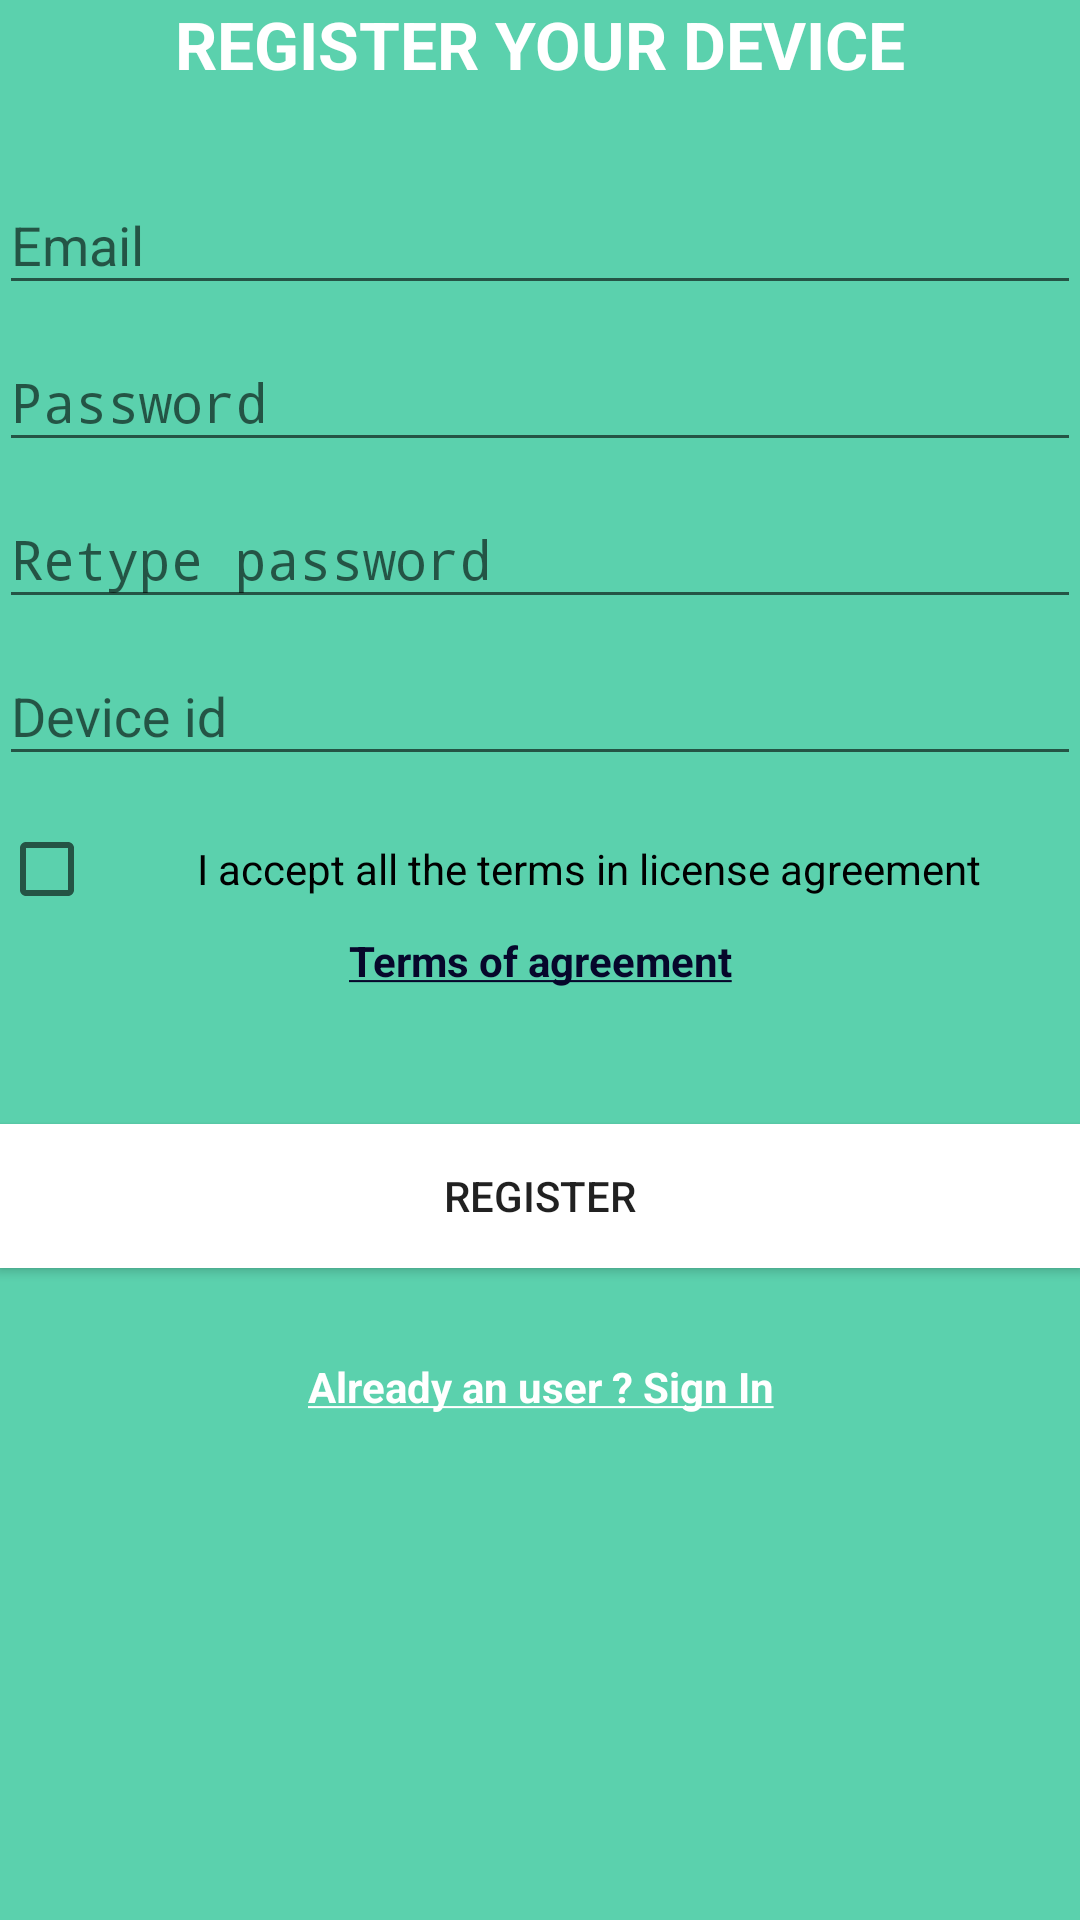

Android layout source for this screen:
<!-- AndroidManifest.xml: activity theme AppTheme.Register -->
<!-- res/layout/activity_register_account.xml -->
<?xml version="1.0" encoding="utf-8"?>
<LinearLayout xmlns:android="http://schemas.android.com/apk/res/android"
    xmlns:tools="http://schemas.android.com/tools"
    android:id="@+id/activity_register_account"
    android:layout_width="match_parent"
    android:layout_height="match_parent"
    android:paddingBottom="@dimen/activity_vertical_margin"
    android:paddingLeft="@dimen/activity_horizontal_margin"
    android:paddingRight="@dimen/activity_horizontal_margin"
    android:paddingTop="@dimen/activity_vertical_margin"
    tools:context="com.app.vortex.vortex.activities.RegisterAccountActivity"
    android:orientation="vertical"
    android:background="@color/colorRegisterBG">


    <TextView
        android:text="@string/text_register"
        android:layout_width="match_parent"
        android:layout_height="wrap_content"
        android:textAlignment="center"
        android:textAppearance="?android:attr/textAppearanceLarge"
        android:textStyle="bold"
        android:layout_marginBottom="20dp"
        android:textColor="@color/colorButtonBG"
        android:textAllCaps="true"
        />

    <android.support.design.widget.TextInputLayout
        android:layout_width="match_parent"
        android:layout_height="wrap_content">

        <EditText
            android:layout_width="match_parent"
            android:layout_height="wrap_content"
            android:hint="@string/prompt_email"
            android:id="@+id/reg_email"
            android:inputType="textEmailAddress" />
    </android.support.design.widget.TextInputLayout>

    <android.support.design.widget.TextInputLayout
        android:layout_width="match_parent"
        android:layout_height="wrap_content">

        <EditText
            android:layout_width="match_parent"
            android:layout_height="wrap_content"
            android:hint="@string/prompt_password"
            android:id="@+id/reg_password"
            android:inputType="textPassword" />
    </android.support.design.widget.TextInputLayout>

    <android.support.design.widget.TextInputLayout
        android:layout_width="match_parent"
        android:layout_height="wrap_content">

        <EditText
            android:layout_width="match_parent"
            android:layout_height="wrap_content"
            android:hint="@string/propmt_retype_password"
            android:id="@+id/reg_validate_password"
            android:inputType="textPassword"/>
    </android.support.design.widget.TextInputLayout>

    <android.support.design.widget.TextInputLayout
        android:layout_width="match_parent"
        android:layout_height="wrap_content">

        <EditText
            android:layout_width="match_parent"
            android:layout_height="wrap_content"
            android:hint="@string/prompt_device_id"
            android:id="@+id/reg_device_id" />
    </android.support.design.widget.TextInputLayout>

    <CheckBox
        android:text="@string/text_accept_agreement"
        android:layout_width="match_parent"
        android:layout_height="wrap_content"
        android:id="@+id/checkBoxAgreement"
        android:layout_marginTop="15dp"
        android:gravity="center"
        />

    <TextView
        android:text="@string/text_terms_of_agreement"
        android:layout_width="match_parent"
        android:layout_height="wrap_content"
        android:id="@+id/textTermsOfAgreements"
        android:textAlignment="center"
        android:layout_marginTop="5dp"
        android:layout_marginBottom="5dp"
        android:textColor="@color/colorTextLink"
        />

    <Button
        android:layout_marginTop="40dp"
        android:text="@string/action_register_online"
        android:layout_width="match_parent"
        android:layout_height="wrap_content"
        android:id="@+id/button_register"
        android:background="@color/colorButtonBG"/>

    <TextView
        android:text="@string/text_already_a_user"
        android:layout_width="match_parent"
        android:layout_height="wrap_content"
        android:id="@+id/textGoToLogin"
        android:textAlignment="center"
        android:layout_marginTop="30dp"
        android:textColor="@color/colorRegisterAccent"/>
</LinearLayout>
<!-- resources referenced by this layout -->
<resources>
  <color name="colorButtonBG">#ffffff</color>
  <color name="colorRegisterAccent">#ffffff</color>
  <color name="colorRegisterBG">#5bd1ad</color>
  <color name="colorTextLink">#06072b</color>
  <string name="action_register_online">Register</string>
  <string name="prompt_device_id">Device id</string>
  <string name="prompt_email">Email</string>
  <string name="prompt_password">Password</string>
  <string name="propmt_retype_password">Retype password</string>
  <string name="text_accept_agreement">I accept all the terms in license agreement</string>
  <string name="text_already_a_user"><u><b>Already an user ? Sign In</b></u></string>
  <string name="text_register">Register your device</string>
  <string name="text_terms_of_agreement"><b><u>Terms of agreement</u></b></string>
  <style name="AppTheme.Register">
          <item name="colorPrimaryDark">@color/colorRegisterBG</item>
          <item name="colorAccent">@color/colorAcscnt</item>
      </style>
  <color name="colorAcscnt">#092e53</color>
</resources>
